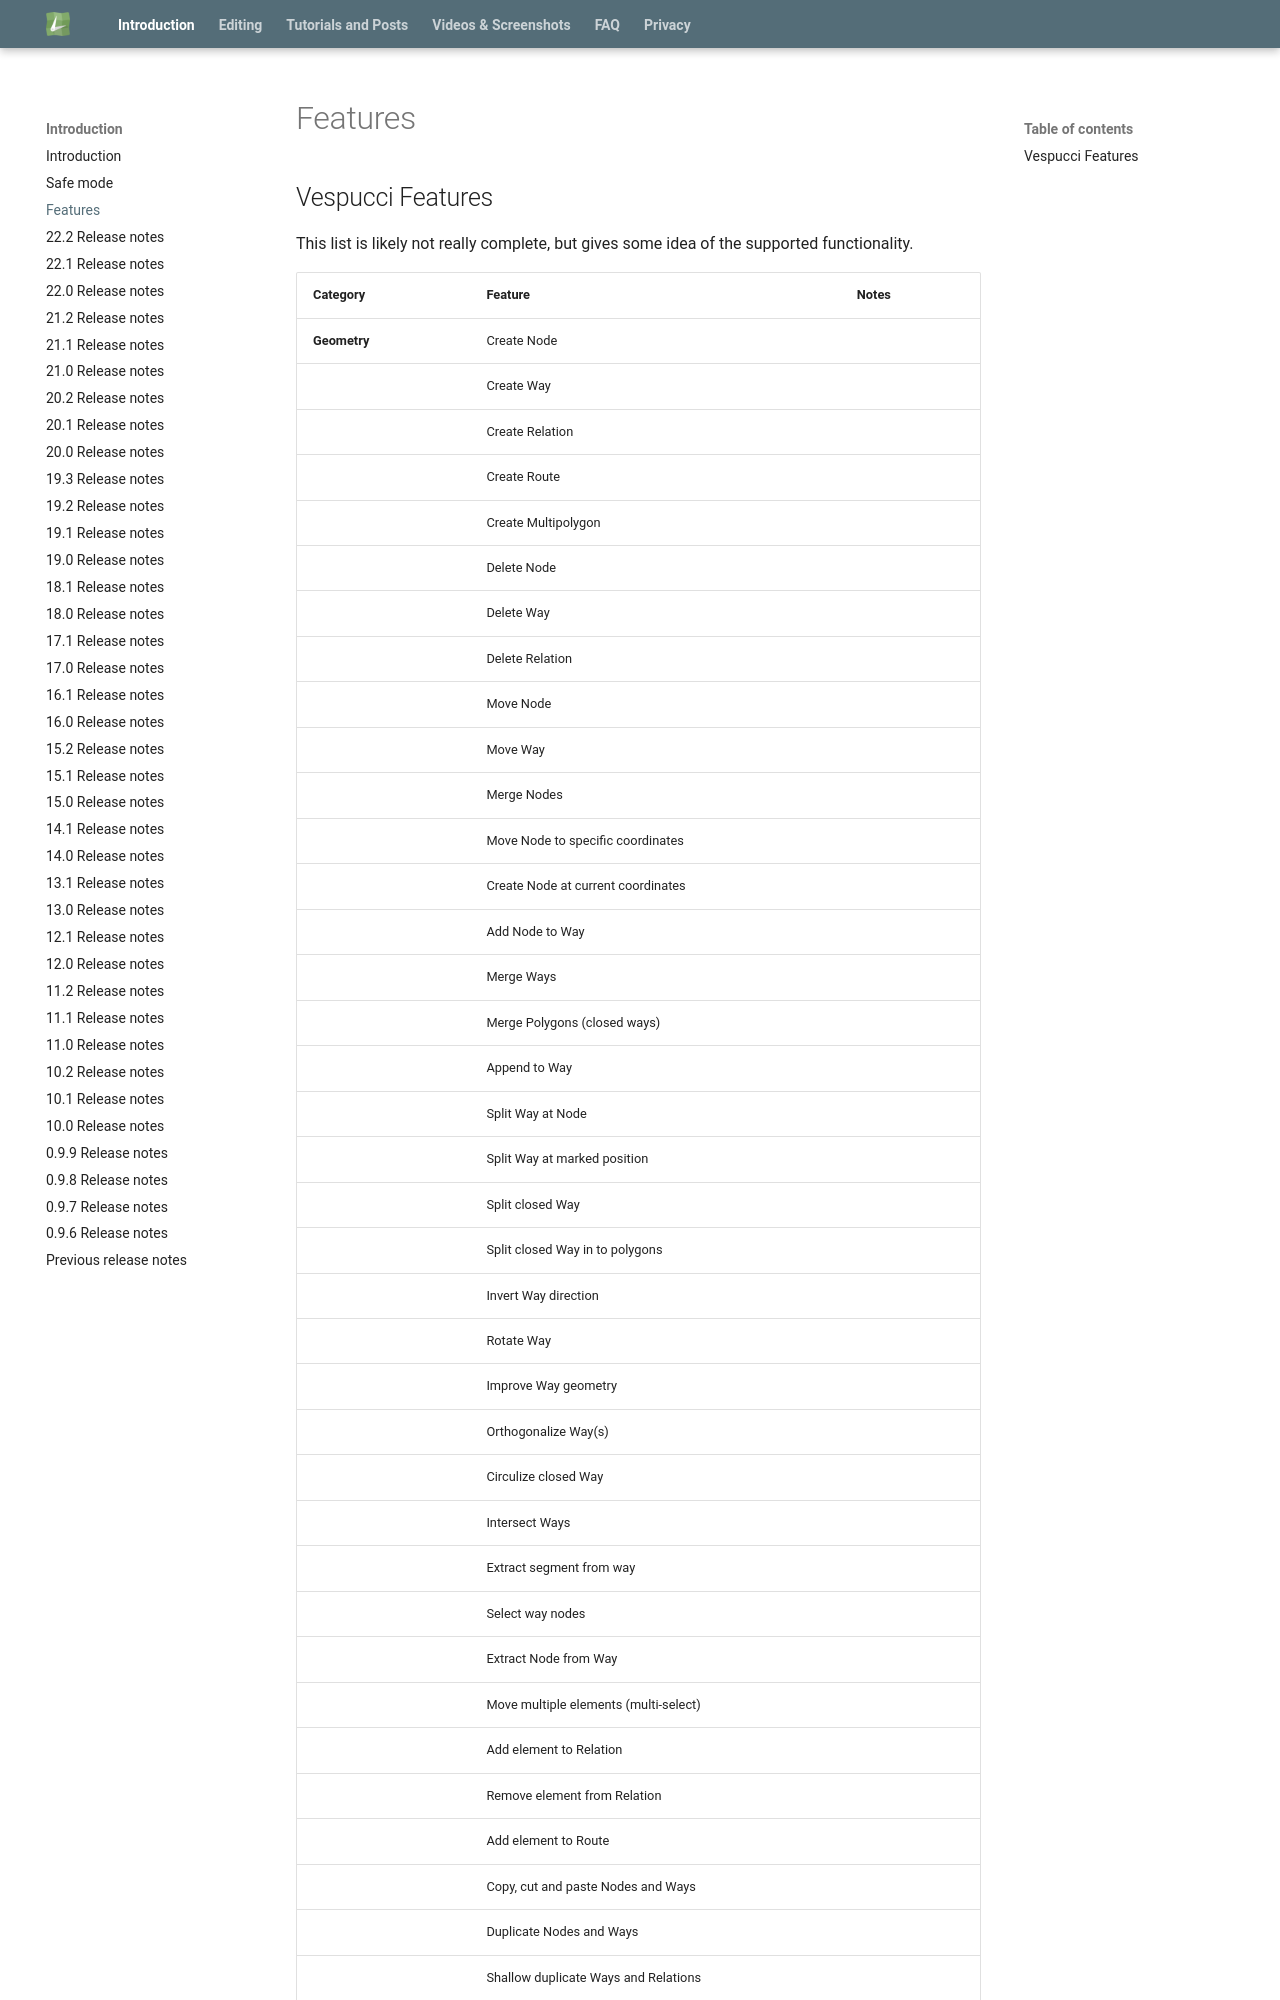

repository: MarcusWolschon/osmeditor4android · page: tutorials/features/index.html · generator: mkdocs

## Vespucci Features

This list is likely not really complete, but gives some idea of the supported functionality.

|Category                   | Feature                                                  | Notes
|---------------------------|----------------------------------------------------------|----------------------------------------------------------------
|__Geometry__               | Create Node                                              |
|                           | Create Way                                               | 
|                           | Create Relation                                          |
|                           | Create Route                                             |
|                           | Create Multipolygon                                      |
|                           | Delete Node                                              |
|                           | Delete Way                                               |
|                           | Delete Relation                                          |
|                           | Move Node                                                |
|                           | Move Way                                                 |
|                           | Merge Nodes                                              |
|                           | Move Node to specific coordinates                        |
|                           | Create Node at current coordinates                       |
|                           | Add Node to Way                                          |
|                           | Merge Ways                                               |
|                           | Merge Polygons (closed ways)                             |                                          
|                           | Append to Way                                            |
|                           | Split Way at Node                                        |
|                           | Split Way at marked position                             |
|                           | Split closed Way                                         |
|                           | Split closed Way in to polygons                          |
|                           | Invert Way direction                                     |
|                           | Rotate Way                                               |
|                           | Improve Way geometry                                     |
|                           | Orthogonalize Way(s)                                     |
|                           | Circulize closed Way                                     |
|                           | Intersect Ways                                           |
|                           | Extract segment from way                                 |
|                           | Select way nodes                                         |
|                           | Extract Node from Way                                    |
|                           | Move multiple elements (multi-select)                    |
|                           | Add element to Relation                                  |
|                           | Remove element from Relation                             |
|                           | Add element to Route                                     |
|                           | Copy, cut and paste Nodes and Ways                       |
|                           | Duplicate Nodes and Ways                                 |
|                           | Shallow duplicate Ways and Relations                     |
|                           | Replace geometry for Nodes and Ways                      |
